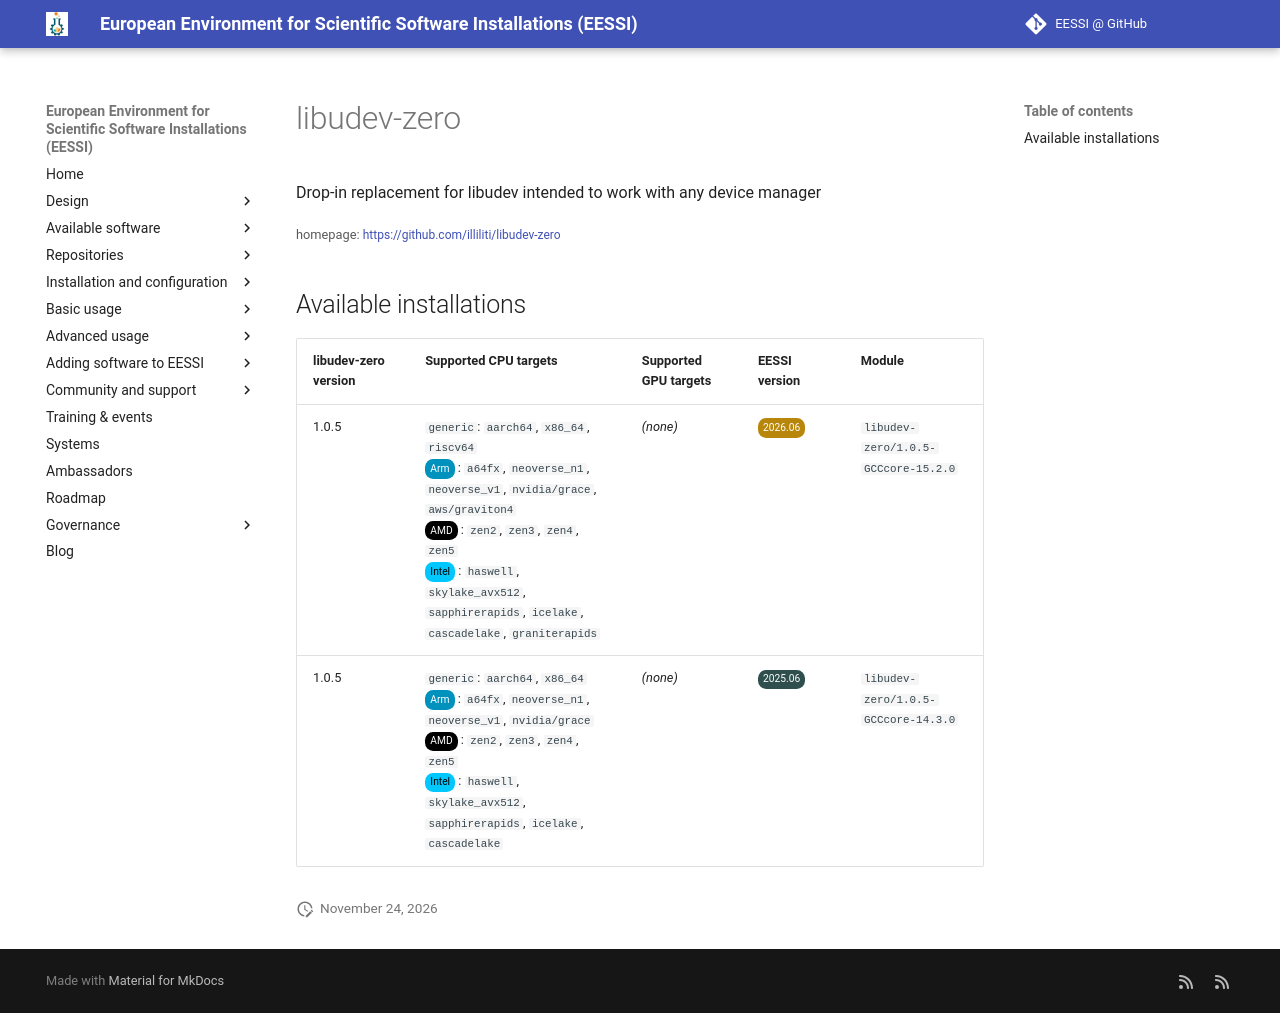

repository: EESSI/docs · page: available_software/detail/libudev-zero/index.html · generator: mkdocs

---
json_ld:
  '@context': https://schema.org
  '@type': SoftwareApplication
  applicationCategory: DeveloperApplication
  description: Drop-in replacement for libudev intended to work with any device manager
  license: Not confirmed
  name: libudev-zero
  offers:
    '@type': Offer
    price: 0
  operatingSystem: LINUX
  review:
    '@type': Review
    author:
      '@type': Organization
      name: EESSI
    reviewBody: Application has been successfully made available on all architectures
      supported by EESSI
    reviewRating:
      '@type': Rating
      ratingValue: 5
  softwareRequirements: See https://www.eessi.io/docs/ for how to make EESSI available
    on your system
  softwareVersion: '[''1.0.5'']'
  url: https://github.com/illiliti/libudev-zero
---
# libudev-zero


Drop-in replacement for libudev intended to work with any device manager

<small>homepage: </small><span class="software-link">[https://github.com/illiliti/libudev-zero](https://github.com/illiliti/libudev-zero)</span>

## Available installations


|libudev-zero version|Supported CPU targets|Supported GPU targets|EESSI version|Module|
| --- | --- | --- | --- | --- |
|1.0.5|`generic`: `aarch64`, `x86_64`, `riscv64`<br/><span class="software-cpu-arm">Arm</span>: `a64fx`, `neoverse_n1`, `neoverse_v1`, `nvidia/grace`, `aws/graviton4`<br/><span class="software-cpu-amd">AMD</span>: `zen2`, `zen3`, `zen4`, `zen5`<br/><span class="software-cpu-intel">Intel</span>: `haswell`, `skylake_avx512`, `sapphirerapids`, `icelake`, `cascadelake`, `graniterapids`<br/>|*(none)*|<span class="software-eessi-version-202606">2026.06</span>|`libudev-zero/1.0.5-GCCcore-15.2.0`|
|1.0.5|`generic`: `aarch64`, `x86_64`<br/><span class="software-cpu-arm">Arm</span>: `a64fx`, `neoverse_n1`, `neoverse_v1`, `nvidia/grace`<br/><span class="software-cpu-amd">AMD</span>: `zen2`, `zen3`, `zen4`, `zen5`<br/><span class="software-cpu-intel">Intel</span>: `haswell`, `skylake_avx512`, `sapphirerapids`, `icelake`, `cascadelake`<br/>|*(none)*|<span class="software-eessi-version-202506">2025.06</span>|`libudev-zero/1.0.5-GCCcore-14.3.0`|
